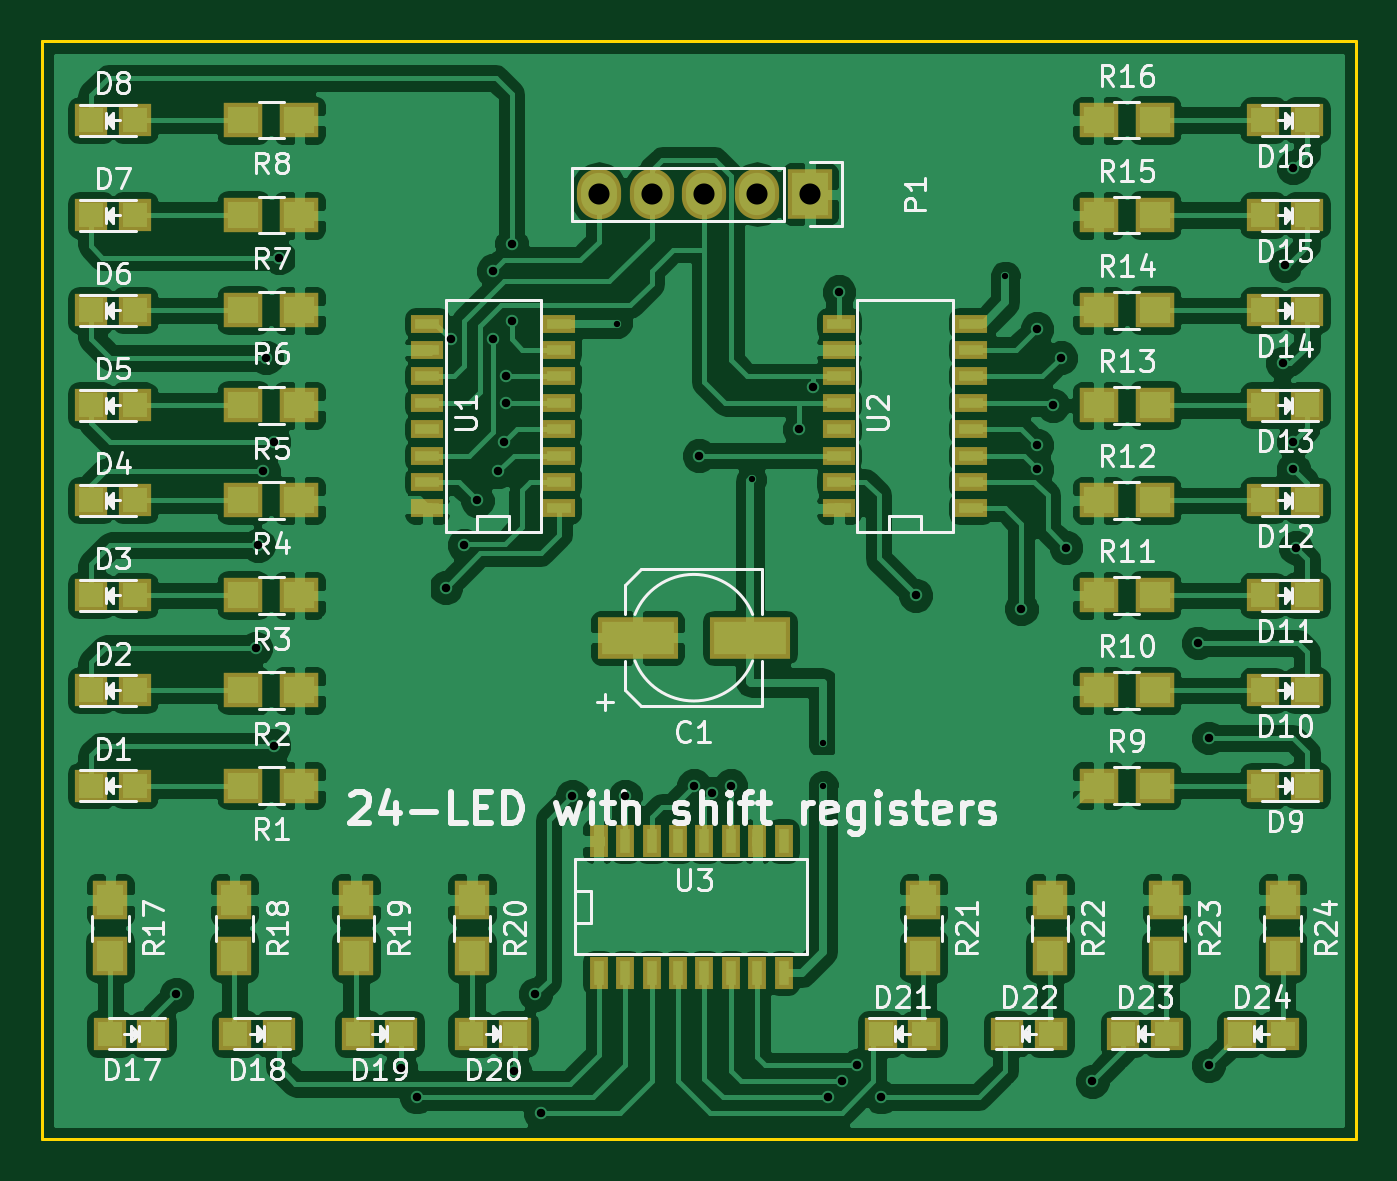
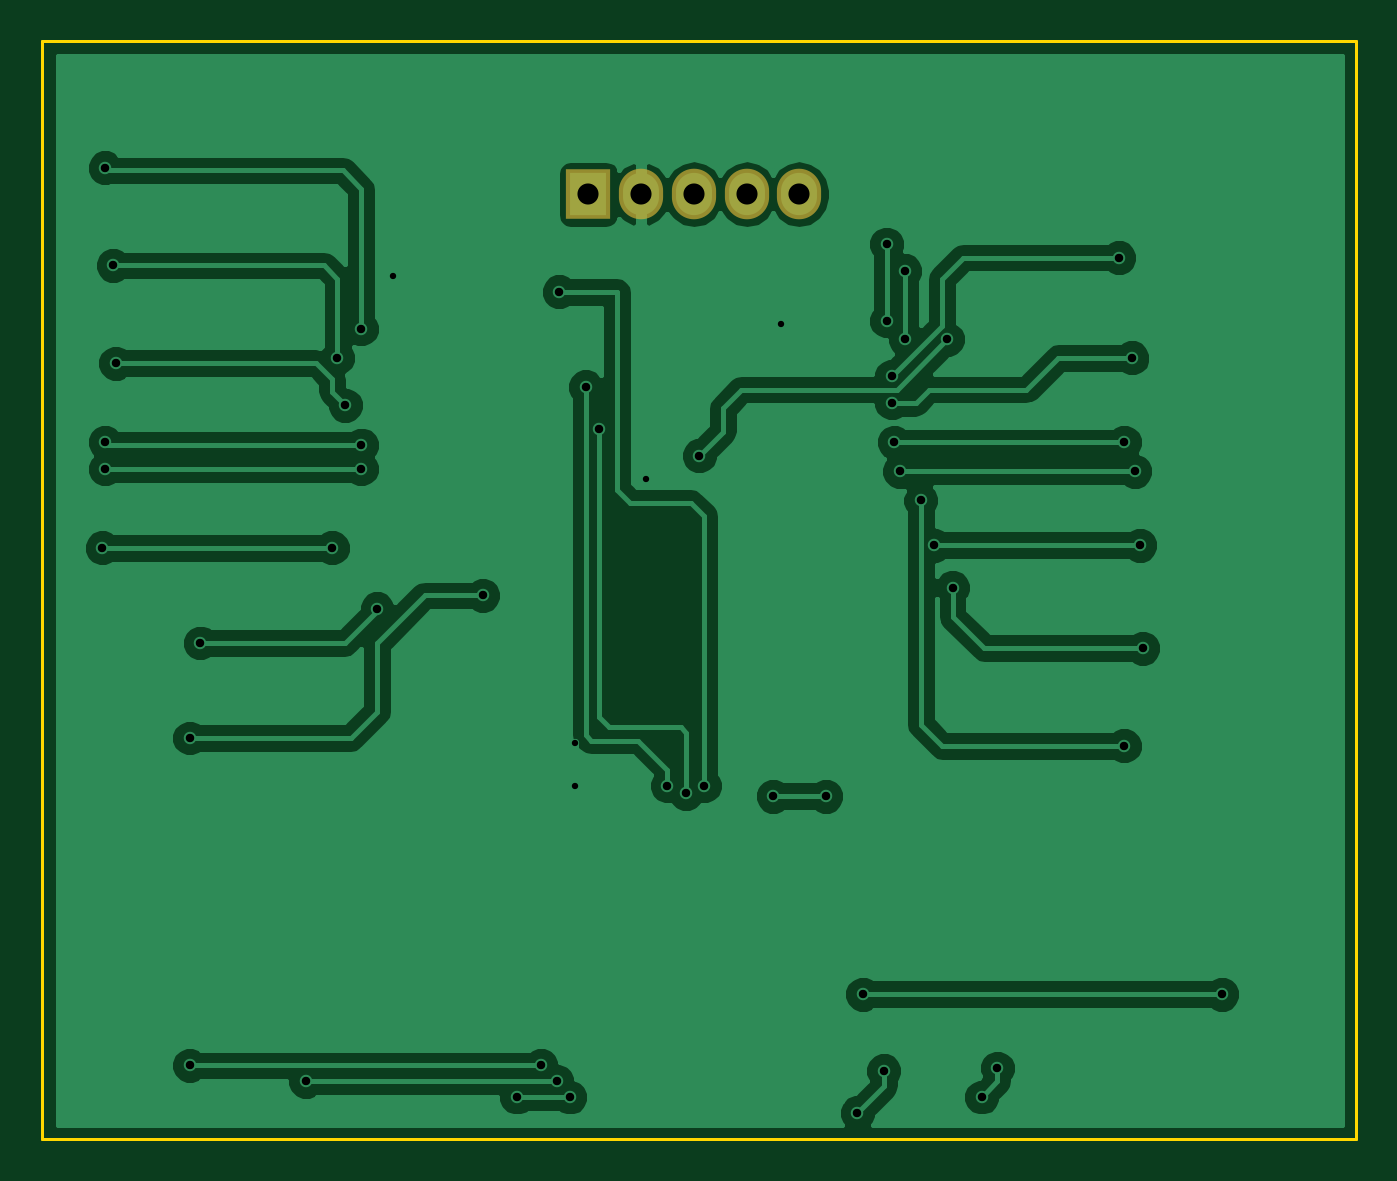
Circuit board: 8 layer files. Board 63.2 x 52.8 mm.
- bottom_copper: 24ledboard-B.Cu.gbl (52498 bytes)
- bottom_mask: 24ledboard-B.Mask.gbs (488 bytes)
- bottom_silk: 24ledboard-B.SilkS.gbo (284 bytes)
- outline: 24ledboard-Edge.Cuts.gm1 (518 bytes)
- top_copper: 24ledboard-F.Cu.gtl (197330 bytes)
- top_mask: 24ledboard-F.Mask.gts (4610 bytes)
- top_silk: 24ledboard-F.SilkS.gto (66843 bytes)
- drill: 24ledboard.drl (1096 bytes)

=== bottom_copper: 24ledboard-B.Cu.gbl (52498 bytes, source omitted) ===
=== bottom_mask: 24ledboard-B.Mask.gbs ===
G04 #@! TF.FileFunction,Soldermask,Bot*
%FSLAX46Y46*%
G04 Gerber Fmt 4.6, Leading zero omitted, Abs format (unit mm)*
G04 Created by KiCad (PCBNEW 4.0.4-stable) date 12/23/16 15:55:29*
%MOMM*%
%LPD*%
G01*
G04 APERTURE LIST*
%ADD10C,0.100000*%
%ADD11R,2.127200X2.432000*%
%ADD12O,2.127200X2.432000*%
G04 APERTURE END LIST*
D10*
D11*
X131064000Y-96012000D03*
D12*
X128524000Y-96012000D03*
X125984000Y-96012000D03*
X123444000Y-96012000D03*
X120904000Y-96012000D03*
M02*

=== bottom_silk: 24ledboard-B.SilkS.gbo ===
G04 #@! TF.FileFunction,Legend,Bot*
%FSLAX46Y46*%
G04 Gerber Fmt 4.6, Leading zero omitted, Abs format (unit mm)*
G04 Created by KiCad (PCBNEW 4.0.4-stable) date 12/23/16 15:55:29*
%MOMM*%
%LPD*%
G01*
G04 APERTURE LIST*
%ADD10C,0.100000*%
G04 APERTURE END LIST*
D10*
M02*

=== outline: 24ledboard-Edge.Cuts.gm1 ===
G04 #@! TF.FileFunction,Profile,NP*
%FSLAX46Y46*%
G04 Gerber Fmt 4.6, Leading zero omitted, Abs format (unit mm)*
G04 Created by KiCad (PCBNEW 4.0.4-stable) date 12/23/16 15:55:29*
%MOMM*%
%LPD*%
G01*
G04 APERTURE LIST*
%ADD10C,0.100000*%
%ADD11C,0.150000*%
G04 APERTURE END LIST*
D10*
D11*
X94107000Y-141478000D02*
X157353000Y-141478000D01*
X157353000Y-88646000D02*
X157353000Y-141478000D01*
X94107000Y-88646000D02*
X94107000Y-141478000D01*
X157353000Y-88646000D02*
X94107000Y-88646000D01*
M02*

=== top_copper: 24ledboard-F.Cu.gtl (197330 bytes, source omitted) ===
=== top_mask: 24ledboard-F.Mask.gts ===
G04 #@! TF.FileFunction,Soldermask,Top*
%FSLAX46Y46*%
G04 Gerber Fmt 4.6, Leading zero omitted, Abs format (unit mm)*
G04 Created by KiCad (PCBNEW 4.0.4-stable) date 12/23/16 15:55:29*
%MOMM*%
%LPD*%
G01*
G04 APERTURE LIST*
%ADD10C,0.100000*%
%ADD11R,3.900000X2.000000*%
%ADD12R,1.598880X1.598880*%
%ADD13R,2.127200X2.432000*%
%ADD14O,2.127200X2.432000*%
%ADD15R,1.900000X1.700000*%
%ADD16R,1.543000X0.908000*%
%ADD17R,1.700000X1.900000*%
%ADD18R,0.908000X1.543000*%
G04 APERTURE END LIST*
D10*
D11*
X122776000Y-117348000D03*
X128176000Y-117348000D03*
D12*
X98585020Y-124460000D03*
X96486980Y-124460000D03*
X98585020Y-119888000D03*
X96486980Y-119888000D03*
X98585020Y-115316000D03*
X96486980Y-115316000D03*
X98585020Y-110744000D03*
X96486980Y-110744000D03*
X98585020Y-106172000D03*
X96486980Y-106172000D03*
X98585020Y-101600000D03*
X96486980Y-101600000D03*
X98585020Y-97028000D03*
X96486980Y-97028000D03*
X98585020Y-92456000D03*
X96486980Y-92456000D03*
X152874980Y-124460000D03*
X154973020Y-124460000D03*
X152874980Y-119888000D03*
X154973020Y-119888000D03*
X152874980Y-115316000D03*
X154973020Y-115316000D03*
X152874980Y-110744000D03*
X154973020Y-110744000D03*
X152874980Y-106172000D03*
X154973020Y-106172000D03*
X152874980Y-101600000D03*
X154973020Y-101600000D03*
X152874980Y-97028000D03*
X154973020Y-97028000D03*
X152874980Y-92456000D03*
X154973020Y-92456000D03*
D13*
X131064000Y-96012000D03*
D14*
X128524000Y-96012000D03*
X125984000Y-96012000D03*
X123444000Y-96012000D03*
X120904000Y-96012000D03*
D15*
X106506000Y-124460000D03*
X103806000Y-124460000D03*
X106506000Y-119888000D03*
X103806000Y-119888000D03*
X106506000Y-115316000D03*
X103806000Y-115316000D03*
X106506000Y-110744000D03*
X103806000Y-110744000D03*
X106506000Y-106172000D03*
X103806000Y-106172000D03*
X106506000Y-101600000D03*
X103806000Y-101600000D03*
X106506000Y-97028000D03*
X103806000Y-97028000D03*
X106506000Y-92456000D03*
X103806000Y-92456000D03*
X144954000Y-124460000D03*
X147654000Y-124460000D03*
X144954000Y-119888000D03*
X147654000Y-119888000D03*
X144954000Y-115316000D03*
X147654000Y-115316000D03*
X144954000Y-110744000D03*
X147654000Y-110744000D03*
X144954000Y-106172000D03*
X147654000Y-106172000D03*
X144954000Y-101600000D03*
X147654000Y-101600000D03*
X144954000Y-97028000D03*
X147654000Y-97028000D03*
X144954000Y-92456000D03*
X147654000Y-92456000D03*
D16*
X112649000Y-111125000D03*
X112649000Y-108585000D03*
X112649000Y-107315000D03*
X112649000Y-106045000D03*
X112649000Y-104775000D03*
X112649000Y-103505000D03*
X112649000Y-102235000D03*
X118999000Y-102235000D03*
X118999000Y-103505000D03*
X118999000Y-104775000D03*
X118999000Y-106045000D03*
X118999000Y-107315000D03*
X118999000Y-108585000D03*
X118999000Y-109855000D03*
X118999000Y-111125000D03*
X112649000Y-109855000D03*
X132461000Y-111125000D03*
X132461000Y-108585000D03*
X132461000Y-107315000D03*
X132461000Y-106045000D03*
X132461000Y-104775000D03*
X132461000Y-103505000D03*
X132461000Y-102235000D03*
X138811000Y-102235000D03*
X138811000Y-103505000D03*
X138811000Y-104775000D03*
X138811000Y-106045000D03*
X138811000Y-107315000D03*
X138811000Y-108585000D03*
X138811000Y-109855000D03*
X138811000Y-111125000D03*
X132461000Y-109855000D03*
D12*
X97375980Y-136398000D03*
X99474020Y-136398000D03*
X103408480Y-136398000D03*
X105506520Y-136398000D03*
X109313980Y-136398000D03*
X111412020Y-136398000D03*
X114774980Y-136398000D03*
X116873020Y-136398000D03*
X136558020Y-136398000D03*
X134459980Y-136398000D03*
X142654020Y-136398000D03*
X140555980Y-136398000D03*
X148242020Y-136398000D03*
X146143980Y-136398000D03*
X153830020Y-136398000D03*
X151731980Y-136398000D03*
D17*
X97409000Y-129968000D03*
X97409000Y-132668000D03*
X103378000Y-129968000D03*
X103378000Y-132668000D03*
X109220000Y-129968000D03*
X109220000Y-132668000D03*
X114808000Y-129968000D03*
X114808000Y-132668000D03*
X136525000Y-129968000D03*
X136525000Y-132668000D03*
X142621000Y-129968000D03*
X142621000Y-132668000D03*
X148209000Y-129968000D03*
X148209000Y-132668000D03*
X153797000Y-129968000D03*
X153797000Y-132668000D03*
D18*
X120904000Y-127127000D03*
X123444000Y-127127000D03*
X124714000Y-127127000D03*
X125984000Y-127127000D03*
X127254000Y-127127000D03*
X128524000Y-127127000D03*
X129794000Y-127127000D03*
X129794000Y-133477000D03*
X128524000Y-133477000D03*
X127254000Y-133477000D03*
X125984000Y-133477000D03*
X124714000Y-133477000D03*
X123444000Y-133477000D03*
X122174000Y-133477000D03*
X120904000Y-133477000D03*
X122174000Y-127127000D03*
M02*

=== top_silk: 24ledboard-F.SilkS.gto (66843 bytes, source omitted) ===
=== drill: 24ledboard.drl ===
M48
;DRILL file {KiCad 4.0.4-stable} date 12/23/16 15:55:33
;FORMAT={-:-/ absolute / inch / decimal}
FMAT,2
INCH,TZ
T1C0.012
T2C0.016
T3C0.040
%
G90
G05
M72
T1
X4.795Y-4.025
X5.05Y-4.32
X5.185Y-4.82
X5.185Y-4.9
X5.53Y-3.935
T2
X3.96Y-5.295
X4.11Y-4.64
X4.115Y-4.445
X4.125Y-4.305
X4.13Y-4.09
X4.145Y-4.25
X4.145Y-4.825
X4.155Y-3.9
X4.385Y-5.435
X4.415Y-5.49
X4.47Y-4.525
X4.48Y-4.055
X4.505Y-4.445
X4.53Y-4.36
X4.56Y-3.925
X4.56Y-4.055
X4.57Y-4.305
X4.58Y-4.25
X4.585Y-4.125
X4.585Y-4.175
X4.595Y-3.875
X4.595Y-4.02
X4.6Y-5.44
X4.64Y-5.295
X4.65Y-5.52
X4.71Y-4.92
X4.81Y-4.92
X4.94Y-4.9
X4.95Y-4.275
X4.975Y-4.915
X5.01Y-4.9
X5.14Y-4.225
X5.165Y-4.145
X5.195Y-5.49
X5.215Y-3.965
X5.22Y-5.46
X5.25Y-5.43
X5.295Y-5.49
X5.36Y-4.54
X5.56Y-4.565
X5.59Y-4.035
X5.59Y-4.255
X5.59Y-4.3
X5.62Y-4.18
X5.635Y-4.09
X5.645Y-4.45
X5.695Y-5.46
X5.895Y-4.63
X5.915Y-4.81
X5.915Y-5.43
X6.055Y-4.1
X6.06Y-3.915
X6.075Y-3.73
X6.075Y-4.25
X6.075Y-4.3
X6.08Y-4.45
T3
X4.76Y-3.78
X4.86Y-3.78
X4.96Y-3.78
X5.06Y-3.78
X5.16Y-3.78
T0
M30

